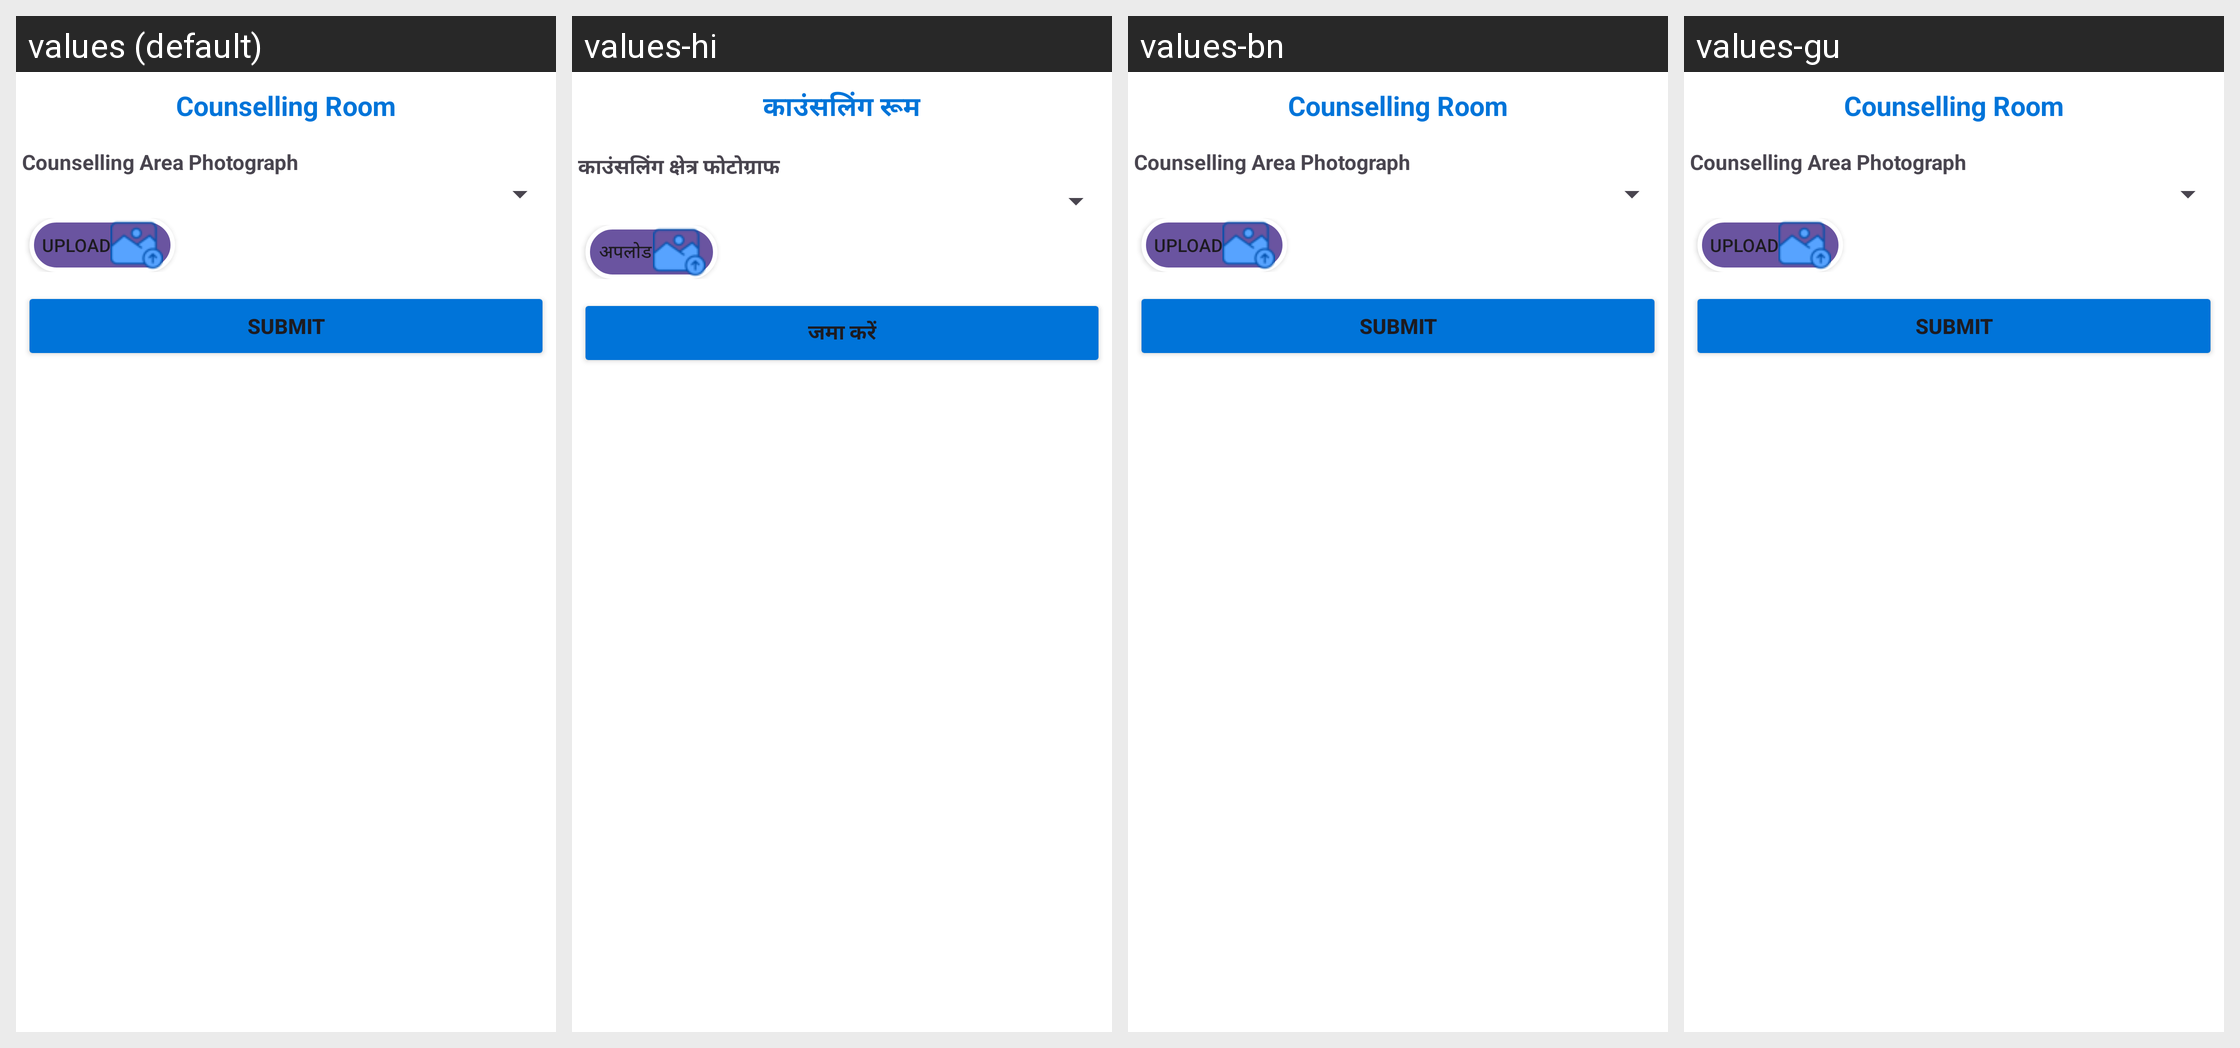

For this localized Android screen grid, give each drawn string resource with its value in every locale shown.
Android screen res/layout/description_of_academic_non_counselling_room.xml rendered under 4 locales, left to right: values (default), values-hi, values-bn, values-gu. Device: Nexus 5 (rendered at 1080×1920; each locale shown at half size, 540×960, under a caption strip naming it); theme Theme.Ddugky.
Other locales in the repository, not shown: values-as, values-kn, values-ml, values-mr, values-or, values-pa, values-ta.
Strings drawn on this screen, with the default value and each locale's value (text and hints the layout hard-codes, and strings that could not be matched under every locale, appear in the picture but are not listed):

counselling_room
  values: Counselling Room
  values-hi: काउंसलिंग रूम
  values-bn: Counselling Room
  values-gu: Counselling Room

counselling_area_photograph
  values: Counselling Area Photograph
  values-hi: काउंसलिंग क्षेत्र फोटोग्राफ
  values-bn: Counselling Area Photograph
  values-gu: Counselling Area Photograph

upload
  values: Upload
  values-hi: अपलोड
  values-bn: Upload
  values-gu: Upload

submit
  values: Submit
  values-hi: जमा करें
  values-bn: Submit
  values-gu: Submit
